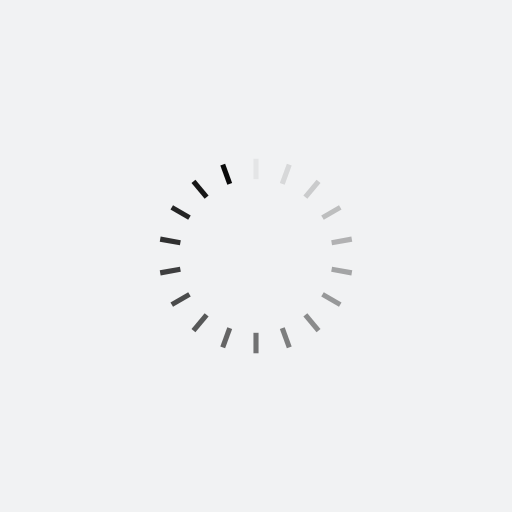
t = 0.00 s
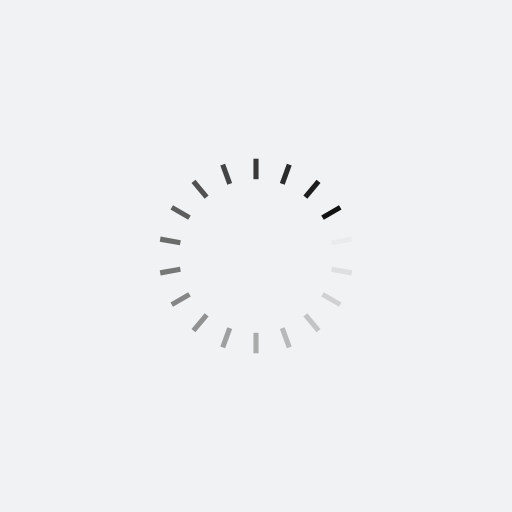
t = 0.25 s
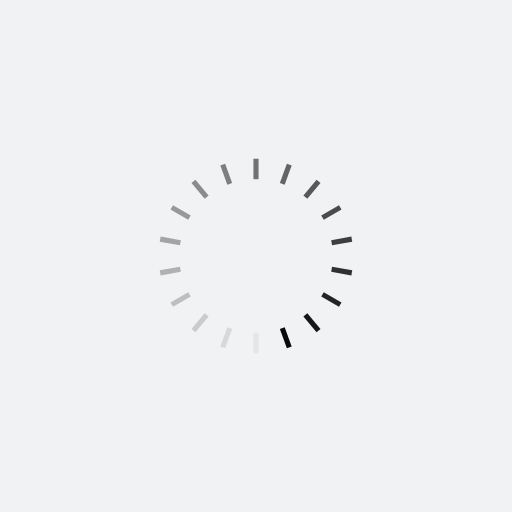
t = 0.50 s
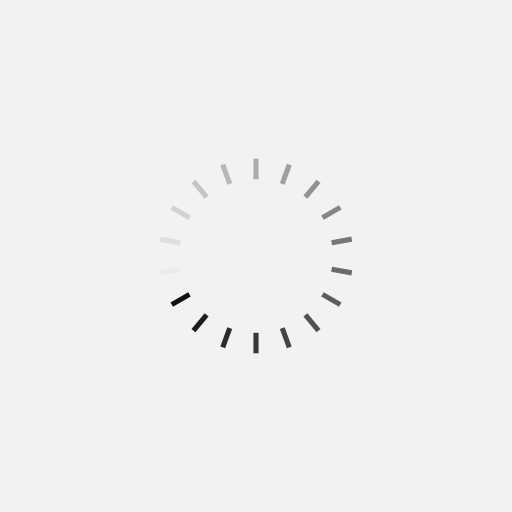
t = 0.75 s

The animated SVG that drew these frames (rendered in a browser with its animation timeline set to each time). Animation: 18 SMIL elements (animate=18); one cycle of 1.00 s, repeats indefinitely.

<?xml version="1.0" encoding="utf-8"?>
<svg xmlns="http://www.w3.org/2000/svg" xmlns:xlink="http://www.w3.org/1999/xlink" style="margin: auto; background: rgb(241, 242, 243); display: block; shape-rendering: auto;" width="200px" height="200px" viewBox="0 0 100 100" preserveAspectRatio="xMidYMid">
<g transform="rotate(0 50 50)">
  <rect x="49.5" y="31" rx="0" ry="0" width="1" height="4" fill="#0a0a0a">
    <animate attributeName="opacity" values="1;0" keyTimes="0;1" dur="1s" begin="-0.9444444444444444s" repeatCount="indefinite"></animate>
  </rect>
</g><g transform="rotate(20 50 50)">
  <rect x="49.5" y="31" rx="0" ry="0" width="1" height="4" fill="#0a0a0a">
    <animate attributeName="opacity" values="1;0" keyTimes="0;1" dur="1s" begin="-0.8888888888888888s" repeatCount="indefinite"></animate>
  </rect>
</g><g transform="rotate(40 50 50)">
  <rect x="49.5" y="31" rx="0" ry="0" width="1" height="4" fill="#0a0a0a">
    <animate attributeName="opacity" values="1;0" keyTimes="0;1" dur="1s" begin="-0.8333333333333334s" repeatCount="indefinite"></animate>
  </rect>
</g><g transform="rotate(60 50 50)">
  <rect x="49.5" y="31" rx="0" ry="0" width="1" height="4" fill="#0a0a0a">
    <animate attributeName="opacity" values="1;0" keyTimes="0;1" dur="1s" begin="-0.7777777777777778s" repeatCount="indefinite"></animate>
  </rect>
</g><g transform="rotate(80 50 50)">
  <rect x="49.5" y="31" rx="0" ry="0" width="1" height="4" fill="#0a0a0a">
    <animate attributeName="opacity" values="1;0" keyTimes="0;1" dur="1s" begin="-0.7222222222222222s" repeatCount="indefinite"></animate>
  </rect>
</g><g transform="rotate(100 50 50)">
  <rect x="49.5" y="31" rx="0" ry="0" width="1" height="4" fill="#0a0a0a">
    <animate attributeName="opacity" values="1;0" keyTimes="0;1" dur="1s" begin="-0.6666666666666666s" repeatCount="indefinite"></animate>
  </rect>
</g><g transform="rotate(120 50 50)">
  <rect x="49.5" y="31" rx="0" ry="0" width="1" height="4" fill="#0a0a0a">
    <animate attributeName="opacity" values="1;0" keyTimes="0;1" dur="1s" begin="-0.6111111111111112s" repeatCount="indefinite"></animate>
  </rect>
</g><g transform="rotate(140 50 50)">
  <rect x="49.5" y="31" rx="0" ry="0" width="1" height="4" fill="#0a0a0a">
    <animate attributeName="opacity" values="1;0" keyTimes="0;1" dur="1s" begin="-0.5555555555555556s" repeatCount="indefinite"></animate>
  </rect>
</g><g transform="rotate(160 50 50)">
  <rect x="49.5" y="31" rx="0" ry="0" width="1" height="4" fill="#0a0a0a">
    <animate attributeName="opacity" values="1;0" keyTimes="0;1" dur="1s" begin="-0.5s" repeatCount="indefinite"></animate>
  </rect>
</g><g transform="rotate(180 50 50)">
  <rect x="49.5" y="31" rx="0" ry="0" width="1" height="4" fill="#0a0a0a">
    <animate attributeName="opacity" values="1;0" keyTimes="0;1" dur="1s" begin="-0.4444444444444444s" repeatCount="indefinite"></animate>
  </rect>
</g><g transform="rotate(200 50 50)">
  <rect x="49.5" y="31" rx="0" ry="0" width="1" height="4" fill="#0a0a0a">
    <animate attributeName="opacity" values="1;0" keyTimes="0;1" dur="1s" begin="-0.3888888888888889s" repeatCount="indefinite"></animate>
  </rect>
</g><g transform="rotate(220 50 50)">
  <rect x="49.5" y="31" rx="0" ry="0" width="1" height="4" fill="#0a0a0a">
    <animate attributeName="opacity" values="1;0" keyTimes="0;1" dur="1s" begin="-0.3333333333333333s" repeatCount="indefinite"></animate>
  </rect>
</g><g transform="rotate(240 50 50)">
  <rect x="49.5" y="31" rx="0" ry="0" width="1" height="4" fill="#0a0a0a">
    <animate attributeName="opacity" values="1;0" keyTimes="0;1" dur="1s" begin="-0.2777777777777778s" repeatCount="indefinite"></animate>
  </rect>
</g><g transform="rotate(260 50 50)">
  <rect x="49.5" y="31" rx="0" ry="0" width="1" height="4" fill="#0a0a0a">
    <animate attributeName="opacity" values="1;0" keyTimes="0;1" dur="1s" begin="-0.2222222222222222s" repeatCount="indefinite"></animate>
  </rect>
</g><g transform="rotate(280 50 50)">
  <rect x="49.5" y="31" rx="0" ry="0" width="1" height="4" fill="#0a0a0a">
    <animate attributeName="opacity" values="1;0" keyTimes="0;1" dur="1s" begin="-0.16666666666666666s" repeatCount="indefinite"></animate>
  </rect>
</g><g transform="rotate(300 50 50)">
  <rect x="49.5" y="31" rx="0" ry="0" width="1" height="4" fill="#0a0a0a">
    <animate attributeName="opacity" values="1;0" keyTimes="0;1" dur="1s" begin="-0.1111111111111111s" repeatCount="indefinite"></animate>
  </rect>
</g><g transform="rotate(320 50 50)">
  <rect x="49.5" y="31" rx="0" ry="0" width="1" height="4" fill="#0a0a0a">
    <animate attributeName="opacity" values="1;0" keyTimes="0;1" dur="1s" begin="-0.05555555555555555s" repeatCount="indefinite"></animate>
  </rect>
</g><g transform="rotate(340 50 50)">
  <rect x="49.5" y="31" rx="0" ry="0" width="1" height="4" fill="#0a0a0a">
    <animate attributeName="opacity" values="1;0" keyTimes="0;1" dur="1s" begin="0s" repeatCount="indefinite"></animate>
  </rect>
</g>
<!-- [ldio] generated by https://loading.io/ --></svg>